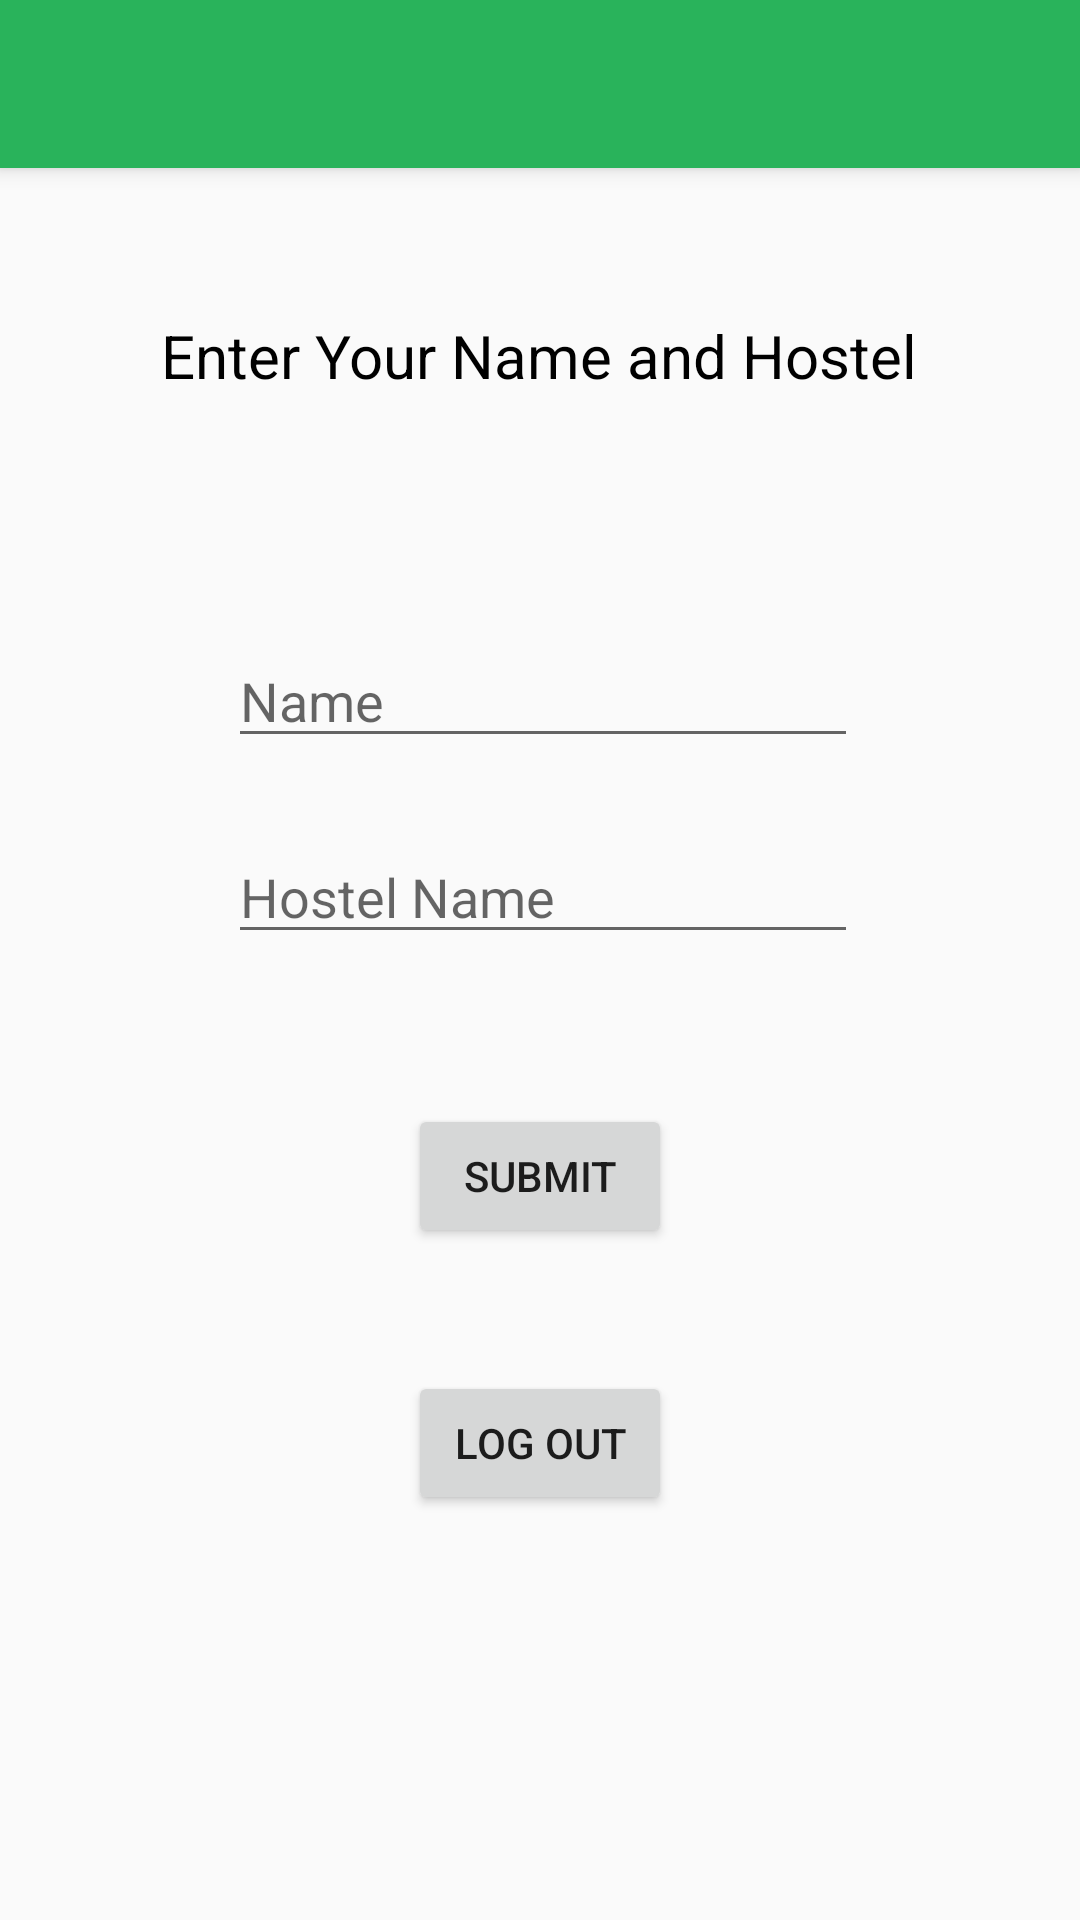

This screen was rendered from an Android layout file. Write that file and the resources it references.
<!-- AndroidManifest.xml: application theme AppTheme -->
<!-- res/layout/activity_get_information.xml -->
<?xml version="1.0" encoding="utf-8"?>
<android.support.design.widget.CoordinatorLayout xmlns:android="http://schemas.android.com/apk/res/android"
    xmlns:app="http://schemas.android.com/apk/res-auto"
    xmlns:tools="http://schemas.android.com/tools"
    android:layout_width="match_parent"
    android:layout_height="match_parent"
    tools:context="com.example.example.disa.getInformation">

    <android.support.design.widget.AppBarLayout
        android:layout_width="match_parent"
        android:layout_height="wrap_content"
        android:theme="@style/AppTheme.AppBarOverlay">

        <android.support.v7.widget.Toolbar
            android:id="@+id/toolbar"
            android:layout_width="match_parent"
            android:layout_height="?attr/actionBarSize"
            android:background="?attr/colorPrimary"
            app:popupTheme="@style/AppTheme.PopupOverlay" />

    </android.support.design.widget.AppBarLayout>

    <include layout="@layout/content_get_information" />



</android.support.design.widget.CoordinatorLayout>
<!-- res/layout/content_get_information.xml (included above) -->
<?xml version="1.0" encoding="utf-8"?>
<RelativeLayout xmlns:android="http://schemas.android.com/apk/res/android"
    xmlns:app="http://schemas.android.com/apk/res-auto"
    xmlns:tools="http://schemas.android.com/tools"
    android:layout_width="match_parent"
    android:layout_height="match_parent"
    app:layout_behavior="@string/appbar_scrolling_view_behavior"
    tools:context="com.example.example.disa.getInformation"
    tools:showIn="@layout/activity_get_information">

<LinearLayout
    android:layout_centerVertical="true"
    android:layout_width="match_parent"
    android:layout_height="wrap_content"
    android:orientation="vertical"
    android:id="@+id/linearLayout">


</LinearLayout>

    <EditText
        android:id="@+id/editTextName"
        android:layout_width="wrap_content"
        android:layout_height="wrap_content"
        android:layout_marginBottom="24dp"
        android:ems="10"
        android:inputType="textPersonName"
        android:hint="Name"
        tools:layout_editor_absoluteX="79dp"
        tools:layout_editor_absoluteY="69dp"
        android:layout_above="@+id/editTextHostelName"
        android:layout_alignParentRight="true"
        android:layout_alignParentEnd="true"
        android:layout_marginRight="74dp"
        android:layout_marginEnd="74dp" />

    <EditText
        android:id="@+id/editTextHostelName"
        android:layout_width="wrap_content"
        android:layout_height="wrap_content"
        android:ems="10"
        android:inputType="textPersonName"
        android:hint="Hostel Name"
        tools:layout_editor_absoluteX="84dp"
        tools:layout_editor_absoluteY="157dp"
        android:layout_marginBottom="30dp"
        android:layout_above="@+id/linearLayout"
        android:layout_alignLeft="@+id/editTextName"
        android:layout_alignStart="@+id/editTextName" />

    <TextView
        android:id="@+id/textView3"
        android:layout_width="wrap_content"
        android:layout_height="wrap_content"
        android:layout_alignParentTop="true"
        android:layout_centerHorizontal="true"
        android:layout_marginTop="49dp"
        android:text="Enter Your Name and Hostel"
        tools:layout_editor_absoluteX="149dp"
        tools:layout_editor_absoluteY="16dp"
        android:textSize="20dp"
        android:textColor="#000000"/>

    <Button
        android:id="@+id/buttonSubmitInformation"
        android:layout_width="wrap_content"
        android:layout_height="wrap_content"
        android:layout_marginTop="20dp"
        android:text="Submit"
        tools:layout_editor_absoluteX="147dp"
        tools:layout_editor_absoluteY="289dp"
        android:layout_below="@+id/linearLayout"
        android:layout_centerHorizontal="true" />

    <Button
        android:id="@+id/buttonLogout"
        android:layout_width="wrap_content"
        android:layout_height="wrap_content"
        android:layout_alignLeft="@+id/buttonSubmitInformation"
        android:layout_alignStart="@+id/buttonSubmitInformation"
        android:layout_below="@+id/buttonSubmitInformation"
        android:layout_marginTop="41dp"
        android:text="Log out" />
</RelativeLayout>
<!-- resources referenced by this layout -->
<resources>
  <style name="AppTheme.AppBarOverlay" parent="ThemeOverlay.AppCompat.Dark.ActionBar" />
  <style name="AppTheme.PopupOverlay" parent="ThemeOverlay.AppCompat.Light" />
  <style name="AppTheme" parent="Theme.AppCompat.Light.DarkActionBar">
          
          <item name="colorPrimary">@color/colorPrimary</item>
          <item name="colorPrimaryDark">@color/colorPrimaryDark</item>
          <item name="colorAccent">@color/colorAccent</item>
      </style>
  <color name="colorPrimary">#29b35b</color>
  <color name="colorPrimaryDark">#007827</color>
  <color name="colorAccent">#c3efd4</color>
</resources>
